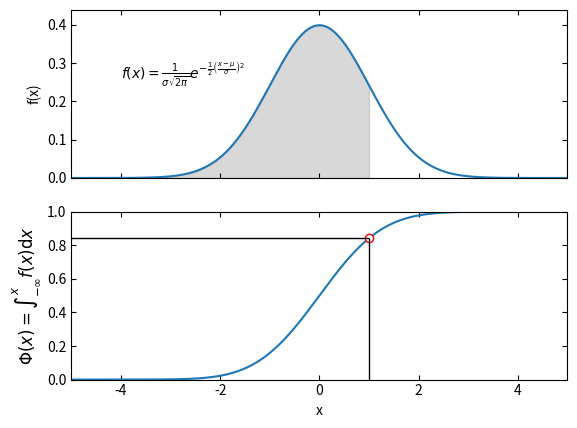
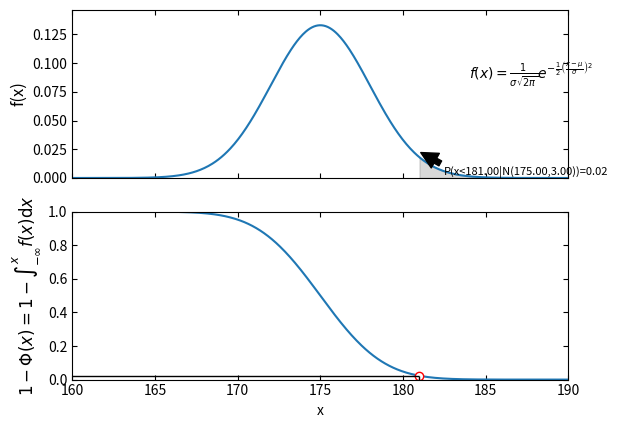

These charts were generated, in order, by the following Python code:
#region imports
import numpy as np
import matplotlib.pyplot as plt
from scipy import stats
#endregion

def main():
    """
    Main function to demonstrate plotting of normal distribution PDF and CDF.
    """
    # Parameters for the first normal distribution
    mu_a = 0.0
    sig_a = 1.0
    c_a = 1.0

    # Calculate the probability for x < c_a
    p_a = stats.norm(mu_a, sig_a).cdf(c_a)

    # Generate x values and compute PDF and CDF
    x_a = np.linspace(mu_a - 5 * sig_a, mu_a + 5 * sig_a, 500)
    cdf_a = np.array([stats.norm(mu_a, sig_a).cdf(x) for x in x_a])
    gnpdf_a = np.array([stats.norm(mu_a, sig_a).pdf(x) for x in x_a])

    # Plot PDF
    plt.subplots(2, 1, sharex=True)
    plt.subplot(2, 1, 1)
    plt.plot(x_a, gnpdf_a)
    plt.xlim(x_a.min(), x_a.max())
    plt.ylim(0, gnpdf_a.max() * 1.1)

    # Fill area under the curve up to c_a
    x_fill = np.linspace(mu_a - 5 * sig_a, c_a, 100)
    gnpdf_fill = np.array([stats.norm(mu_a, sig_a).pdf(x) for x in x_fill])
    ax = plt.gca()
    ax.fill_between(x_fill, gnpdf_fill, color='grey', alpha=0.3)

    # Annotations and formatting
    text_x = mu_a - 4 * sig_a
    text_y = 0.65 * gnpdf_a.max()
    plt.text(text_x, text_y, r'$f(x)=\frac{1}{\sigma\sqrt{2\pi}}e^{-\frac{1}{2}\left(\frac{x-\mu}{\sigma}\right)^2}$')
    arrow_x = (c_a - mu_a + 5 * sig_a) * 2 / 3 + mu_a - 5 * sig_a
    arrow_y = (stats.norm(mu_a, sig_a).pdf(arrow_x) / 2.0)
    plt.annotate('P(x<{:0.2f}|N({:0.2f},{:0.2f}))={:0.2f}'.format(c_a, mu_a, sig_a, p_a), size=8, xy=(c_a, p_a), xytext=(arrow_x, arrow_y), arrowprops=dict(facecolor='black', shrink=0.05))
    ax.tick_params(axis='both', which='both', direction='in', top=True, right=True, labelsize=10)
    ax.yaxis.set_label_text('f(x)')

    # Plot CDF
    plt.subplot(2, 1, 2)
    plt.plot(x_a, cdf_a)
    plt.ylim(0, 1)
    plt.ylabel('$\Phi(x)=\int_{-\infty}^{x}f(x)\mathrm{d}x$', size=12)
    plt.xlabel('x')
    plt.plot(c_a, p_a, 'o', markerfacecolor='white', markeredgecolor='red')
    ax = plt.gca()
    ax.tick_params(axis='both', direction='in', top=True, right=True, labelsize=10)
    ax.set_xlim(ax.get_xlim())

    ax.hlines(p_a, ax.get_xlim()[0], c_a, color='black', linewidth=1)
    ax.vlines(c_a, 0, p_a, color='black', linewidth=1)
    plt.show()

    # Parameters for the second normal distribution
    mu_b = 175.0
    sig_b = 3.0
    c_b = mu_b + 2 * sig_b

    # Calculate the probability for x < c_b
    p_b = 1.0 - stats.norm(mu_b, sig_b).cdf(c_b)

    # Generate x values and compute PDF and CDF
    x_b = np.linspace(mu_b - 5 * sig_b, mu_b + 5 * sig_b, 500)
    cdf_b = np.array([1.0 - stats.norm(mu_b, sig_b).cdf(x) for x in x_b])
    gnpdf_b = np.array([stats.norm(mu_b, sig_b).pdf(x) for x in x_b])

    # Plot PDF
    plt.subplots(2, 1, sharex=True)
    plt.subplot(2, 1, 1)
    plt.plot(x_b, gnpdf_b)
    plt.xlim(x_b.min(), x_b.max())
    plt.ylim(0, gnpdf_b.max() * 1.1)

    # Fill area under the curve from c_b to infinity
    x_fill = np.linspace(c_b, mu_b + 5 * sig_b, 100)
    gnpdf_fill = np.array([stats.norm(mu_b, sig_b).pdf(x) for x in x_fill])
    ax = plt.gca()
    ax.fill_between(x_fill, gnpdf_fill, color='grey', alpha=0.3)

    # Annotations and formatting
    text_x = c_b + sig_b
    text_y = 0.65 * gnpdf_b.max()
    plt.text(text_x, text_y, r'$f(x)=\frac{1}{\sigma\sqrt{2\pi}}e^{-\frac{1}{2}\left(\frac{x-\mu}{\sigma}\right)^2}$')
    arrow_x = (c_b + sig_b * 1 / 2)
    arrow_y = (stats.norm(mu_b, sig_b).pdf(arrow_x) / 2.0)
    plt.annotate('P(x<{:0.2f}|N({:0.2f},{:0.2f}))={:0.2f}'.format(c_b, mu_b, sig_b, p_b), size=8, xy=(c_b, p_b), xytext=(arrow_x, arrow_y), arrowprops=dict(facecolor='black', shrink=0.05))
    plt.ylabel('f(x)', size=12)
    ax.tick_params(axis='both', which='both', direction='in', top=True, right=True, labelsize=10)
    ax.yaxis.set_label_text('f(x)')

    # Plot CDF
    plt.subplot(2, 1, 2)
    plt.plot(x_b, cdf_b)
    plt.ylim(0, 1)
    plt.ylabel('$1-\Phi(x)=1-\int_{-\infty}^{x}f(x)\mathrm{d}x$', size=12)
    plt.xlabel('x')
    plt.plot(c_b, p_b, 'o', markerfacecolor='white', markeredgecolor='red')
    ax = plt.gca()
    ax.tick_params(axis='both', which='both', direction='in', top=True, right=True, labelsize=10)
    ax.set_xlim(ax.get_xlim())

    ax.hlines(p_b, ax.get_xlim()[0], c_b, color='black', linewidth=1)
    ax.vlines(c_b, 0, p_b, color='black', linewidth=1)
    plt.show()

if __name__ == "__main__":
    main()

